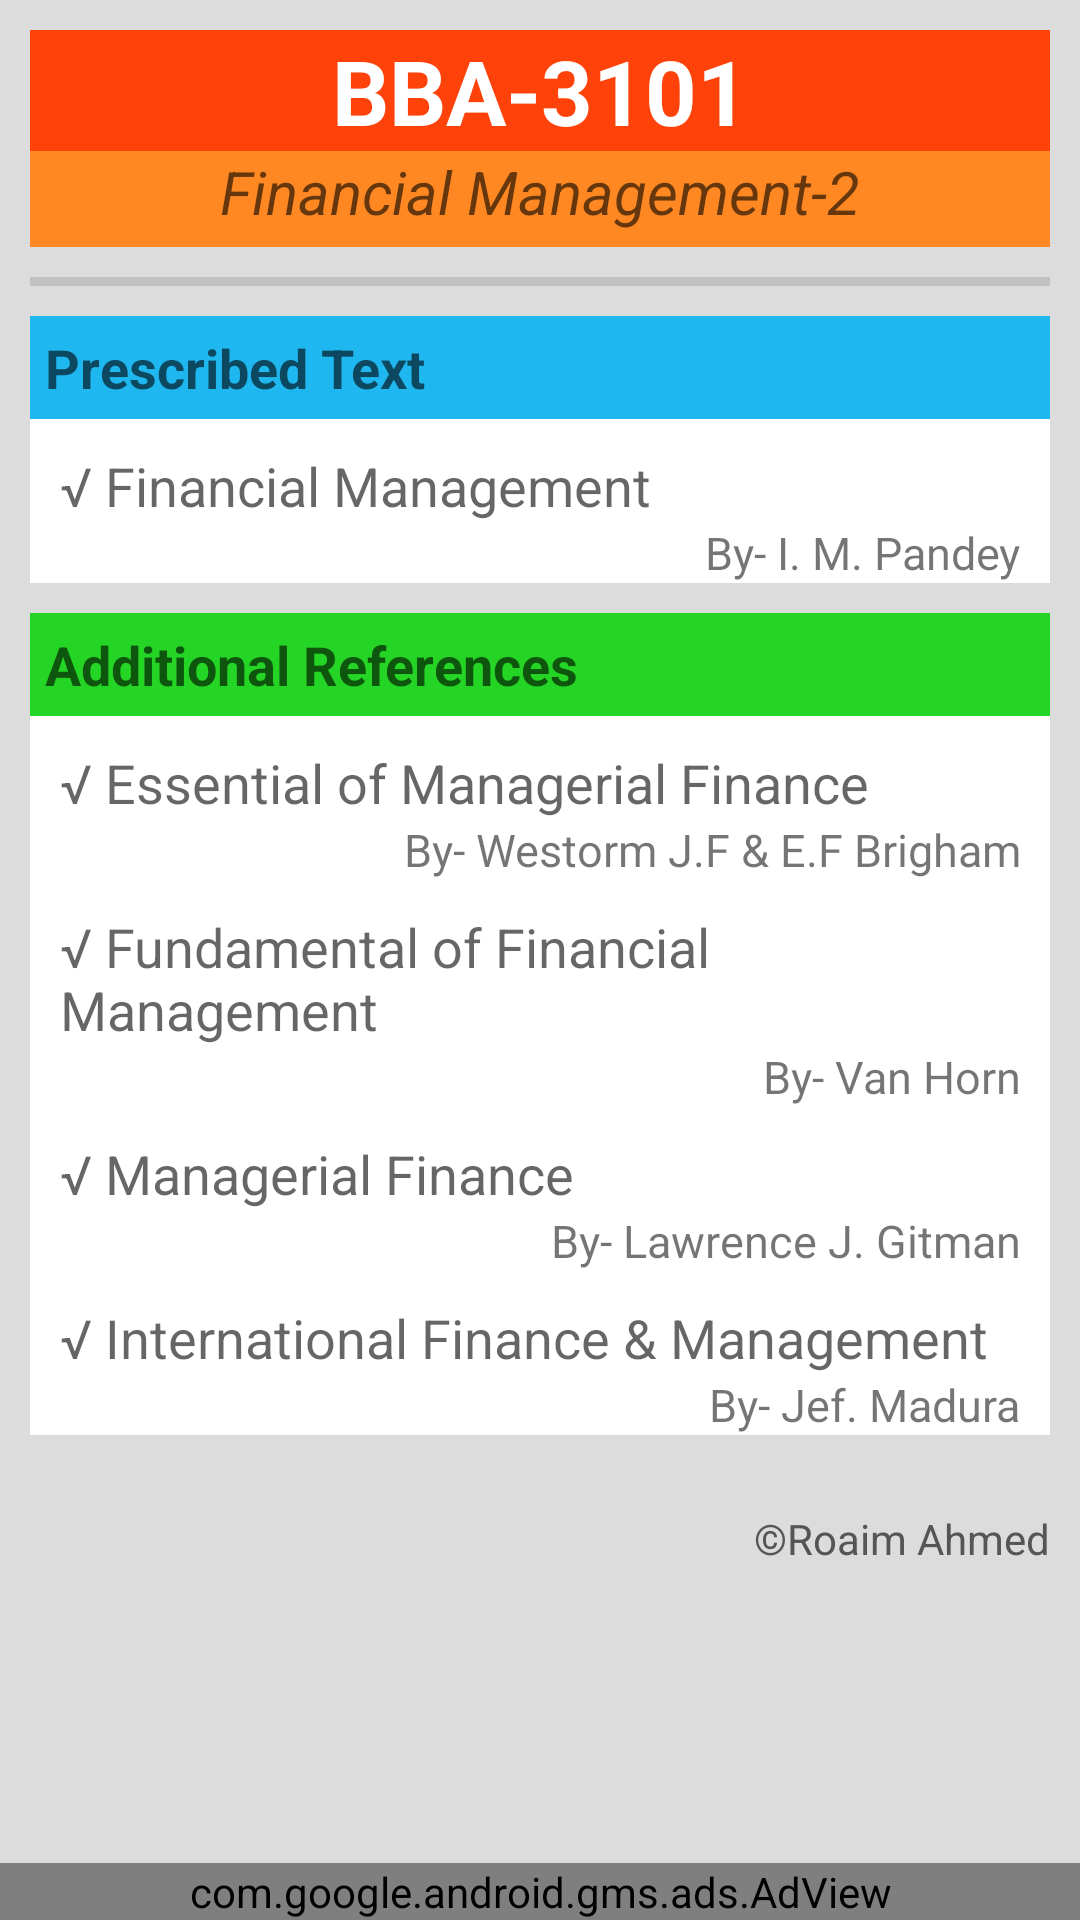

The Android layout XML behind this screen, and the referenced resources:
<!-- AndroidManifest.xml: fallback theme Theme.MaterialComponents.DayNight.NoActionBar -->
<!-- res/layout/booklist01.xml -->
<?xml version="1.0" encoding="utf-8"?>
<RelativeLayout
	xmlns:android="http://schemas.android.com/apk/res/android"
	xmlns:ads="http://schemas.android.com/apk/res-auto"
	android:layout_height="match_parent"
	android:layout_width="match_parent">

	<ScrollView
		android:layout_height="fill_parent"
		android:background="#dcdcdc"
		android:layout_width="fill_parent">

		<LinearLayout
			android:layout_height="match_parent"
			android:layout_width="match_parent"
			android:orientation="vertical"
			android:gravity="top|center"
			android:background="#dcdcdc"
			android:padding="0dp">

			<LinearLayout
				android:layout_height="wrap_content"
				android:layout_width="match_parent"
				android:orientation="vertical"
				android:background="#FF8822"
				android:layout_marginBottom="5dp"
				android:layout_marginTop="10dp"
				android:layout_marginRight="10dp"
				android:layout_marginLeft="10dp">

				<TextView
					android:layout_height="wrap_content"
					android:textAppearance="?android:attr/textAppearanceLarge"
					android:layout_width="match_parent"
					android:background="#FF410A"
					android:gravity="center"
					android:textColor="#FFFFFF"
					android:textStyle="bold"
					android:text="@string/cC01"
					android:textSize="30sp"/>

				<TextView
					android:layout_height="wrap_content"
					android:text="@string/bba01"
					android:textAppearance="?android:attr/textAppearanceMedium"
					android:layout_width="match_parent"
					android:gravity="center"
					android:paddingBottom="5dp"
					android:textStyle="italic"
					android:textSize="20sp"/>

			</LinearLayout>

			<View
				android:layout_height="3dp"
				android:background="?android:attr/dividerVertical"
				android:layout_width="match_parent"
				android:layout_marginBottom="5dp"
				android:layout_marginLeft="10dp"
				android:layout_marginRight="10dp"
				android:layout_marginTop="5dp"/>

			<LinearLayout
				android:layout_height="wrap_content"
				android:layout_width="match_parent"
				android:gravity="top"
				android:orientation="vertical"
				android:layout_marginBottom="5dp"
				android:layout_marginLeft="10dp"
				android:layout_marginRight="10dp"
				android:layout_marginTop="5dp">

				<TextView
					android:layout_height="wrap_content"
					android:text="Prescribed Text"
					android:textAppearance="?android:attr/textAppearanceMedium"
					android:layout_width="match_parent"
					android:layout_marginBottom="0dp"
					android:background="#1FB7F0"
					android:padding="5dp"
					android:textStyle="bold"
					android:layout_weight="1.0"/>

				<TextView
					android:layout_height="wrap_content"
					android:text="√ Financial Management"
					android:textAppearance="?android:attr/textAppearanceMedium"
					android:layout_width="match_parent"
					android:layout_marginTop="0dp"
					android:background="#FFFFFF"
					android:layout_marginBottom="0dp"
					android:paddingBottom="0dp"
					android:paddingLeft="10dp"
					android:paddingRight="10dp"
					android:paddingTop="10dp"
					android:layout_weight="1.0"/>

				<TextView
					android:layout_height="wrap_content"
					android:text="By- I. M. Pandey"
					android:layout_width="match_parent"
					android:background="#FFFFFF"
					android:gravity="right"
					android:textSize="15sp"
					android:paddingRight="10dp"
					android:layout_weight="1.0"/>

			</LinearLayout>

			<LinearLayout
				android:layout_height="wrap_content"
				android:layout_width="match_parent"
				android:orientation="vertical"
				android:layout_marginBottom="10dp"
				android:layout_marginLeft="10dp"
				android:layout_marginRight="10dp"
				android:layout_marginTop="5dp">

				<TextView
					android:layout_height="wrap_content"
					android:text="Additional References"
					android:textAppearance="?android:attr/textAppearanceMedium"
					android:layout_width="match_parent"
					android:background="#25D525"
					android:padding="5dp"
					android:textStyle="bold"/>

				<TextView
					android:layout_height="wrap_content"
					android:text="√ Essential of Managerial Finance"
					android:textAppearance="?android:attr/textAppearanceMedium"
					android:layout_width="match_parent"
					android:layout_marginTop="0dp"
					android:background="#FFFFFF"
					android:layout_marginBottom="0dp"
					android:paddingBottom="0dp"
					android:paddingLeft="10dp"
					android:paddingRight="10dp"
					android:paddingTop="10dp"/>

				<TextView
					android:layout_height="wrap_content"
					android:text="By- Westorm J.F &amp; E.F Brigham"
					android:layout_width="match_parent"
					android:background="#FFFFFF"
					android:gravity="right"
					android:textSize="15sp"
					android:paddingRight="10dp"/>

				<TextView
					android:layout_height="wrap_content"
					android:text="√ Fundamental of Financial    Management"
					android:textAppearance="?android:attr/textAppearanceMedium"
					android:layout_width="match_parent"
					android:layout_marginTop="0dp"
					android:background="#FFFFFF"
					android:layout_marginBottom="0dp"
					android:paddingBottom="0dp"
					android:paddingLeft="10dp"
					android:paddingRight="10dp"
					android:paddingTop="10dp"/>

				<TextView
					android:layout_height="wrap_content"
					android:text="By- Van Horn"
					android:layout_width="match_parent"
					android:background="#FFFFFF"
					android:gravity="right"
					android:textSize="15sp"
					android:paddingRight="10dp"/>

				<TextView
					android:layout_height="wrap_content"
					android:text="√ Managerial Finance"
					android:textAppearance="?android:attr/textAppearanceMedium"
					android:layout_width="match_parent"
					android:layout_marginTop="0dp"
					android:background="#FFFFFF"
					android:layout_marginBottom="0dp"
					android:paddingBottom="0dp"
					android:paddingLeft="10dp"
					android:paddingRight="10dp"
					android:paddingTop="10dp"/>

				<TextView
					android:layout_height="wrap_content"
					android:text="By- Lawrence J. Gitman"
					android:layout_width="match_parent"
					android:background="#FFFFFF"
					android:gravity="right"
					android:textSize="15sp"
					android:paddingRight="10dp"/>

				<TextView
					android:layout_height="wrap_content"
					android:text="√ International Finance &amp; Management"
					android:textAppearance="?android:attr/textAppearanceMedium"
					android:layout_width="match_parent"
					android:layout_marginTop="0dp"
					android:background="#FFFFFF"
					android:layout_marginBottom="0dp"
					android:paddingBottom="0dp"
					android:paddingLeft="10dp"
					android:paddingRight="10dp"
					android:paddingTop="10dp"/>

				<TextView
					android:layout_height="wrap_content"
					android:text="By- Jef. Madura"
					android:layout_width="match_parent"
					android:background="#FFFFFF"
					android:gravity="right"
					android:textSize="15sp"
					android:paddingRight="10dp"/>

				<TextView
					android:layout_height="wrap_content"
					android:text="©Roaim Ahmed"
					android:textAppearance="?android:attr/textAppearanceSmall"
					android:textColor="#555555"
					android:layout_width="match_parent"
					android:paddingTop="25dp"
					android:gravity="right"/>

			</LinearLayout>

		</LinearLayout>

	</ScrollView>

	<com.google.android.gms.ads.AdView
		android:id="@+id/adViewbl"
		android:layout_width="match_parent"
		android:layout_height="wrap_content"
		android:layout_centerHorizontal="true"
		ads:adSize="BANNER"
		ads:adUnitId="@string/banner_ad_unit_idbl"
		android:layout_alignParentBottom="true"/>

</RelativeLayout>
<!-- resources referenced by this layout -->
<resources>
  <string name="banner_ad_unit_idbl">ca-app-pub-8068706490491789/9667954559</string>
  <string name="bba01">Financial Management-2</string>
  <string name="cC01">BBA-3101</string>
</resources>
